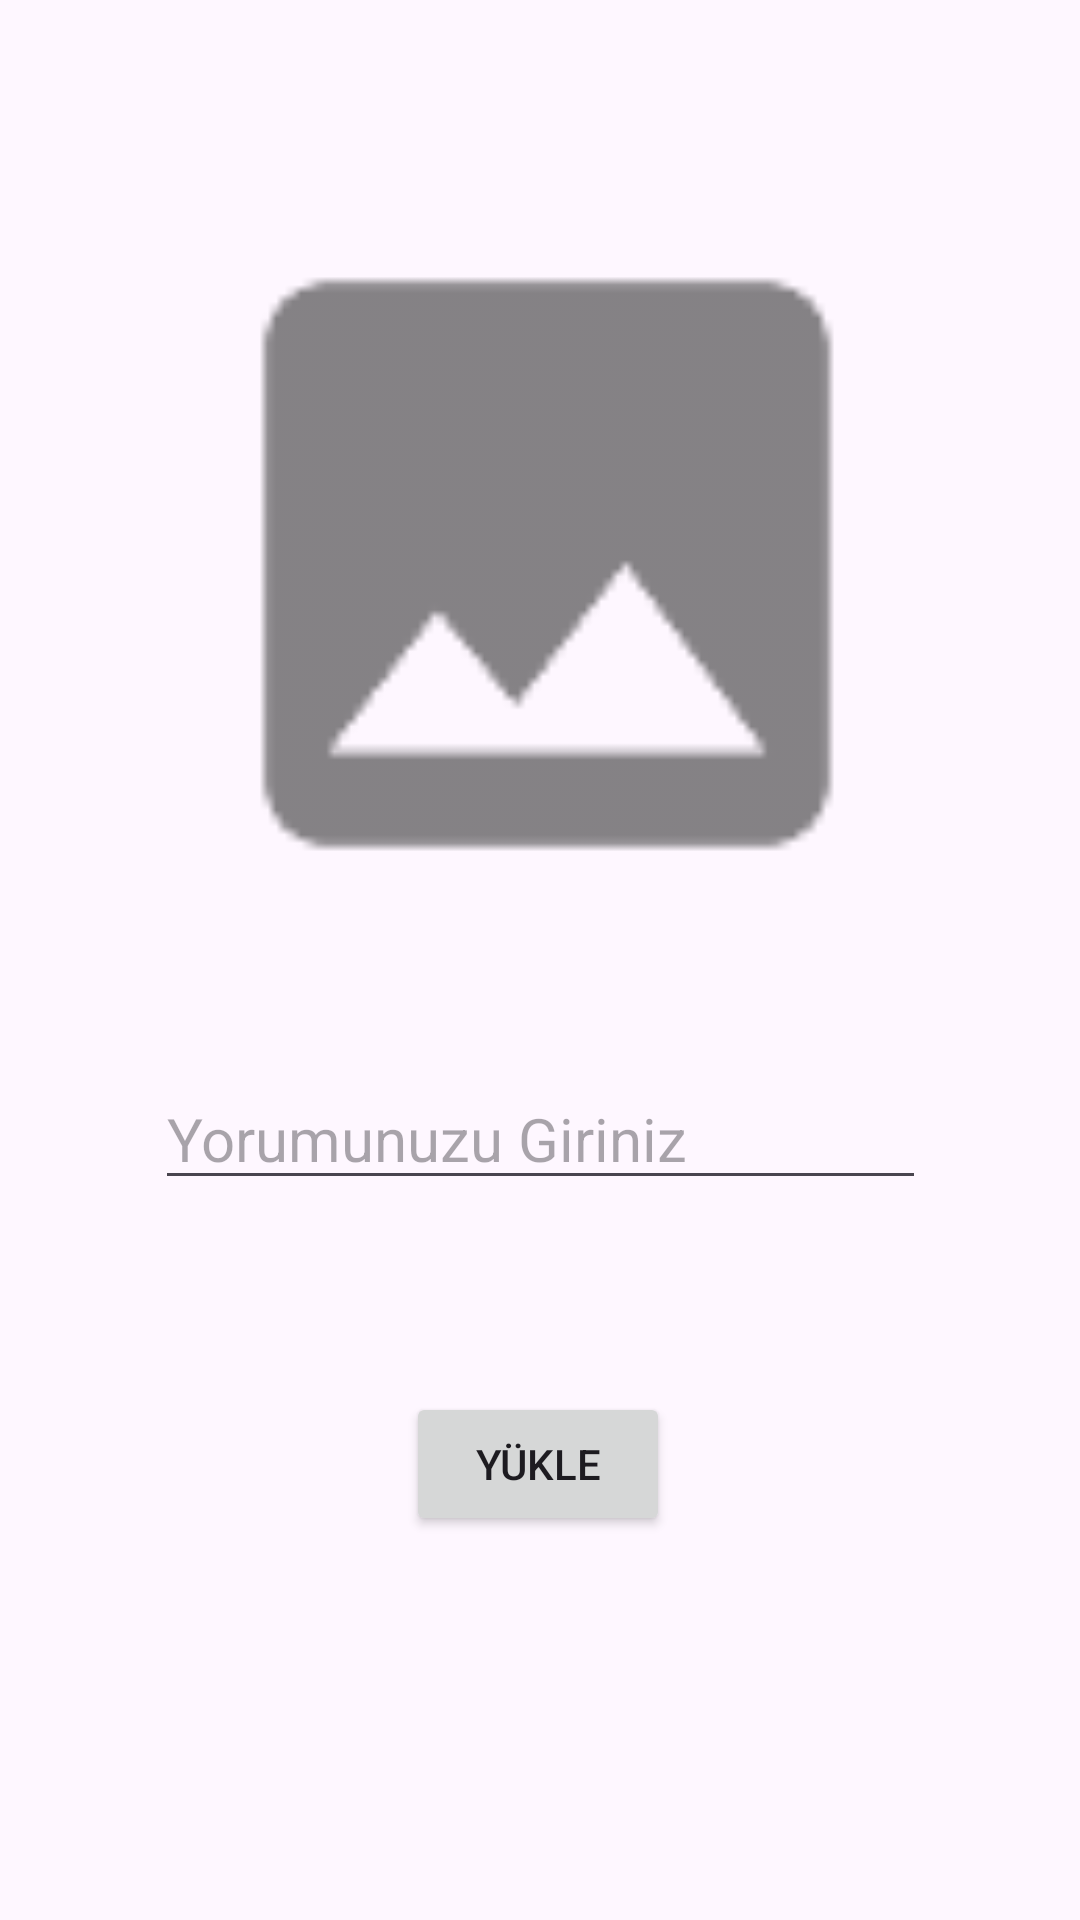

The Android layout XML behind this screen, and the referenced resources:
<!-- AndroidManifest.xml: application theme Theme.FotografPaylasimUygulamasi -->
<!-- res/layout/fragment_yukleme.xml -->
<?xml version="1.0" encoding="utf-8"?>
<androidx.constraintlayout.widget.ConstraintLayout
    xmlns:app="http://schemas.android.com/apk/res-auto"
    xmlns:tools="http://schemas.android.com/tools"
    xmlns:android="http://schemas.android.com/apk/res/android"
    android:layout_width="match_parent"
    android:layout_height="match_parent"
    tools:context=".view.YuklemeFragment">


    <ImageView
        android:id="@+id/imageView"
        android:layout_width="300dp"
        android:layout_height="200dp"
        android:layout_marginTop="88dp"
        android:src="@drawable/ic_image"
        app:layout_constraintEnd_toEndOf="parent"
        app:layout_constraintHorizontal_bias="0.537"
        app:layout_constraintStart_toStartOf="parent"
        app:layout_constraintTop_toTopOf="parent" />

    <EditText
        android:id="@+id/commentText"
        android:layout_width="257sp"
        android:layout_height="wrap_content"
        android:layout_marginTop="68dp"
        android:ems="10"
        android:hint="Yorumunuzu Giriniz"
        android:textSize="20dp"
        android:inputType="text"
        app:layout_constraintEnd_toEndOf="parent"
        app:layout_constraintStart_toStartOf="parent"
        app:layout_constraintTop_toBottomOf="@+id/imageView" />

    <Button
        android:id="@+id/btnYukle"
        android:layout_width="wrap_content"
        android:layout_height="wrap_content"
        android:layout_marginTop="64dp"
        android:text="Yükle"
        app:layout_constraintEnd_toEndOf="parent"
        app:layout_constraintHorizontal_bias="0.498"
        app:layout_constraintStart_toStartOf="parent"
        app:layout_constraintTop_toBottomOf="@+id/commentText" />



</androidx.constraintlayout.widget.ConstraintLayout>
<!-- resources referenced by this layout -->
<resources>
  <!-- drawable ic_image: png bitmap (drawable-hdpi, 442 bytes) -->
  <style name="Theme.FotografPaylasimUygulamasi" parent="Base.Theme.FotografPaylasimUygulamasi" />
  <style name="Base.Theme.FotografPaylasimUygulamasi" parent="Theme.Material3.DayNight.NoActionBar">
          
          
      </style>
</resources>
